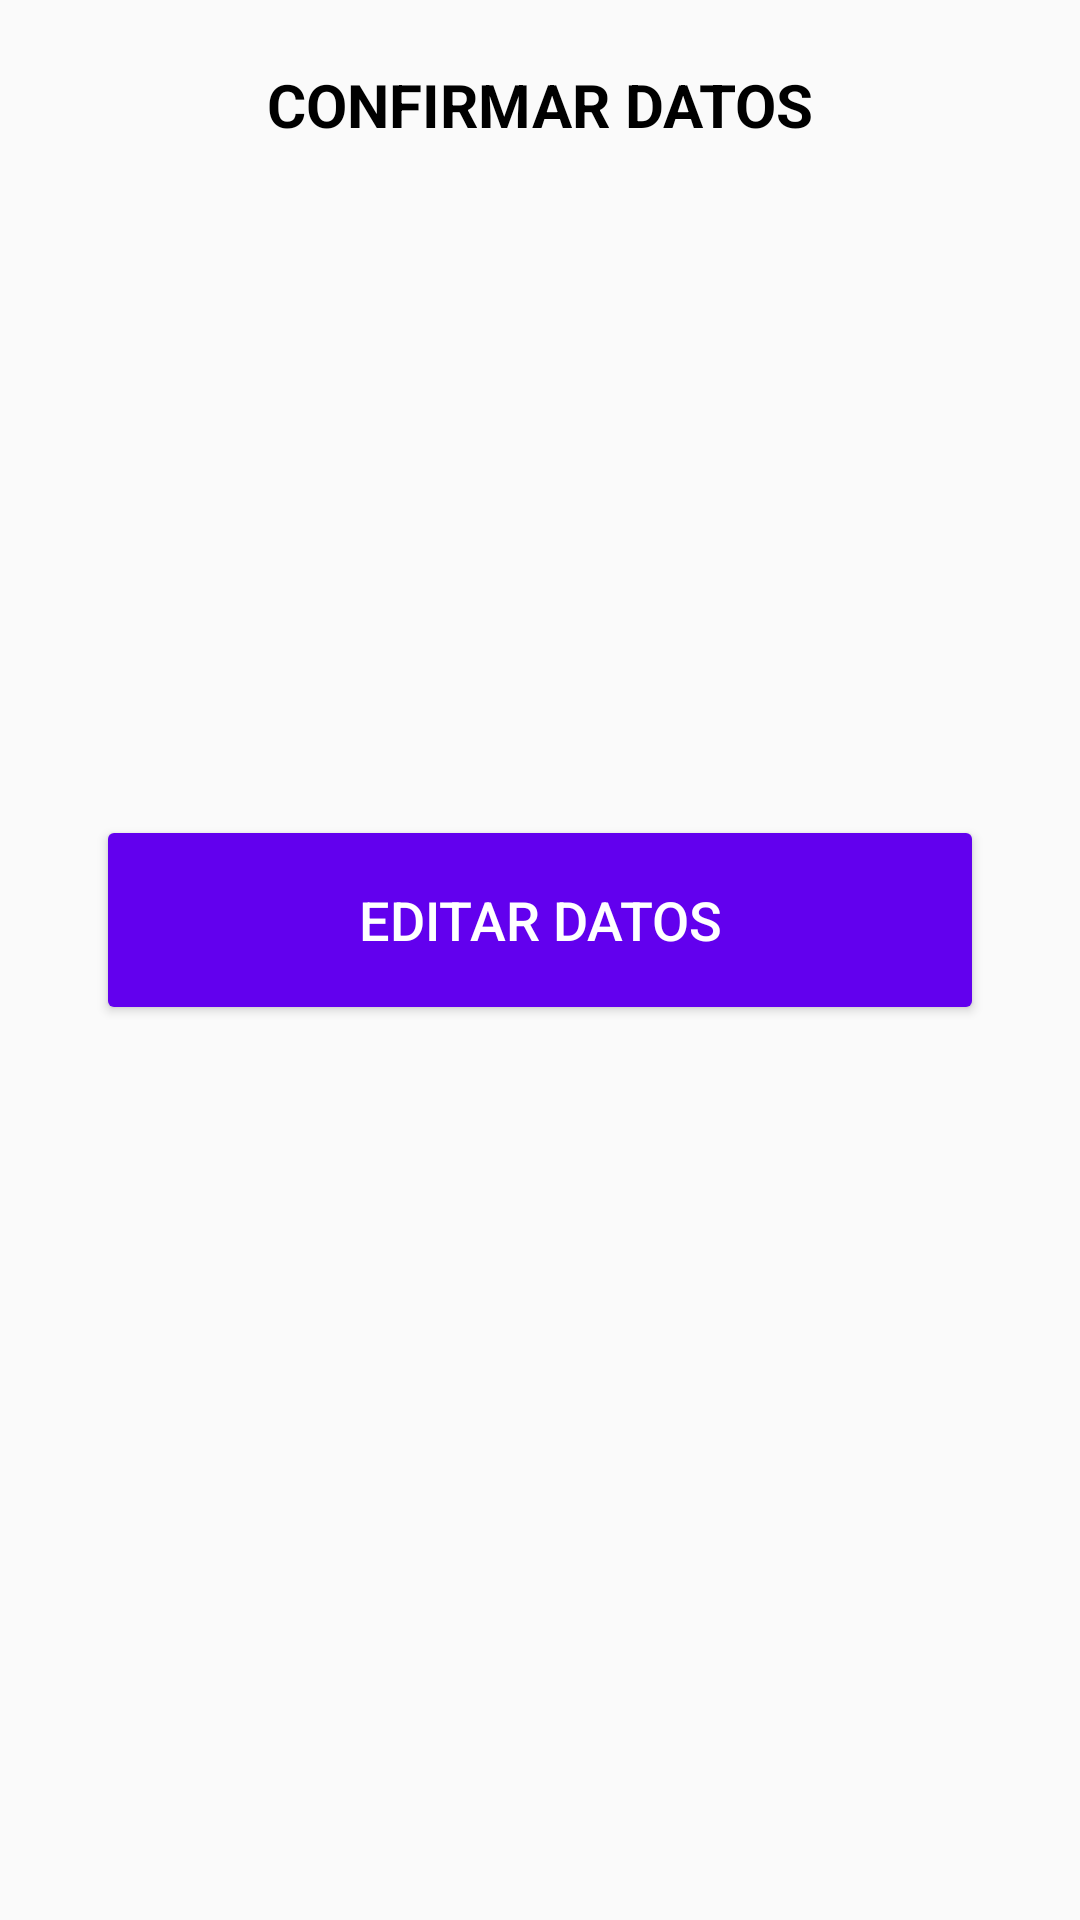

Reconstruct the res/layout file that produces this screen, plus the resources it refers to.
<!-- AndroidManifest.xml: application theme AppTheme -->
<!-- res/layout/activity_confirmation.xml -->
<?xml version="1.0" encoding="utf-8"?>
<ScrollView
    xmlns:android="http://schemas.android.com/apk/res/android"
    xmlns:app="http://schemas.android.com/apk/res-auto"
    xmlns:tools="http://schemas.android.com/tools"
    android:layout_width="match_parent"
    android:layout_height="wrap_content"
    tools:context=".ConfirmationActivity">

    <LinearLayout
        android:layout_width="match_parent"
        android:layout_height="wrap_content"
        android:orientation="vertical">

    <TextView
        android:layout_width="match_parent"
        android:textSize="@dimen/sizeTitle"
        android:text="@string/titleConfirm"
        android:gravity="center"
        android:textAllCaps="true"
        android:textStyle="bold"
        android:textColor="@android:color/black"
        android:layout_height="@dimen/heightBtn"/>

    <TextView
        android:id="@+id/txtName"
        android:layout_marginLeft="@dimen/marginSides"
        android:layout_marginRight="@dimen/marginSides"
        android:layout_marginBottom="@dimen/txtMarginBottom"
        android:textSize="@dimen/sizeButtonLetter"
        android:textColor="@android:color/black"
        android:layout_width="match_parent"
        android:layout_height="wrap_content"/>

    <TextView
        android:id="@+id/txtDate"
        android:layout_marginLeft="@dimen/marginSides"
        android:layout_marginRight="@dimen/marginSides"
        android:layout_marginBottom="@dimen/txtMarginBottom"
        android:textSize="@dimen/sizeButtonLetter"
        android:textColor="@android:color/black"
        android:layout_width="match_parent"
        android:layout_height="wrap_content"/>

    <TextView
        android:id="@+id/txtPhone"
        android:layout_marginLeft="@dimen/marginSides"
        android:layout_marginRight="@dimen/marginSides"
        android:layout_marginBottom="@dimen/txtMarginBottom"
        android:textSize="@dimen/sizeButtonLetter"
        android:textColor="@android:color/black"
        android:layout_width="match_parent"
        android:layout_height="wrap_content"/>

    <TextView
        android:id="@+id/txtEmail"
        android:layout_marginLeft="@dimen/marginSides"
        android:layout_marginRight="@dimen/marginSides"
        android:layout_marginBottom="@dimen/txtMarginBottom"
        android:textSize="@dimen/sizeButtonLetter"
        android:textColor="@android:color/black"
        android:layout_width="match_parent"
        android:layout_height="wrap_content"/>

    <TextView
        android:id="@+id/txtDescription"
        android:layout_marginLeft="@dimen/marginSides"
        android:layout_marginRight="@dimen/marginSides"
        android:textSize="@dimen/sizeButtonLetter"
        android:textColor="@android:color/black"
        android:layout_width="match_parent"
        android:layout_height="wrap_content"/>

    <Button
        android:id="@+id/btnEditDates"
        android:layout_width="match_parent"
        android:textColor="@android:color/white"
        android:text="@string/btnEdit"
        android:textSize="@dimen/sizeButtonLetter"
        android:theme="@style/btnStyle"
        android:layout_marginTop="@dimen/marginTopBtn"
        android:layout_marginLeft="@dimen/marginSides"
        android:layout_marginRight="@dimen/marginSides"
        android:layout_height="@dimen/heightBtn"/>

    </LinearLayout>

</ScrollView>
<!-- resources referenced by this layout -->
<resources>
  <dimen name="heightBtn">70dp</dimen>
  <dimen name="marginSides">32dp</dimen>
  <dimen name="marginTopBtn">40dp</dimen>
  <dimen name="sizeButtonLetter">18sp</dimen>
  <dimen name="sizeTitle">20sp</dimen>
  <dimen name="txtMarginBottom">10dp</dimen>
  <string name="btnEdit">Editar Datos</string>
  <string name="titleConfirm">Confirmar Datos</string>
  <style name="btnStyle" parent="Theme.AppCompat.Light">
          <item name="colorButtonNormal">@color/colorPrimary</item>
      </style>
  <style name="AppTheme" parent="Theme.AppCompat.Light.DarkActionBar">
          
          <item name="colorPrimary">@color/colorPrimary</item>
          <item name="colorPrimaryDark">@color/colorPrimaryDark</item>
          <item name="colorAccent">@color/colorAccent</item>
      </style>
  <!-- not gathered from this repository: default colours our renderer supplied (Android Studio template values) -->
  <color name="colorPrimary">#FF6200EE</color>
  <color name="colorPrimaryDark">#FF3700B3</color>
  <color name="colorAccent">#FF03DAC5</color>
</resources>
